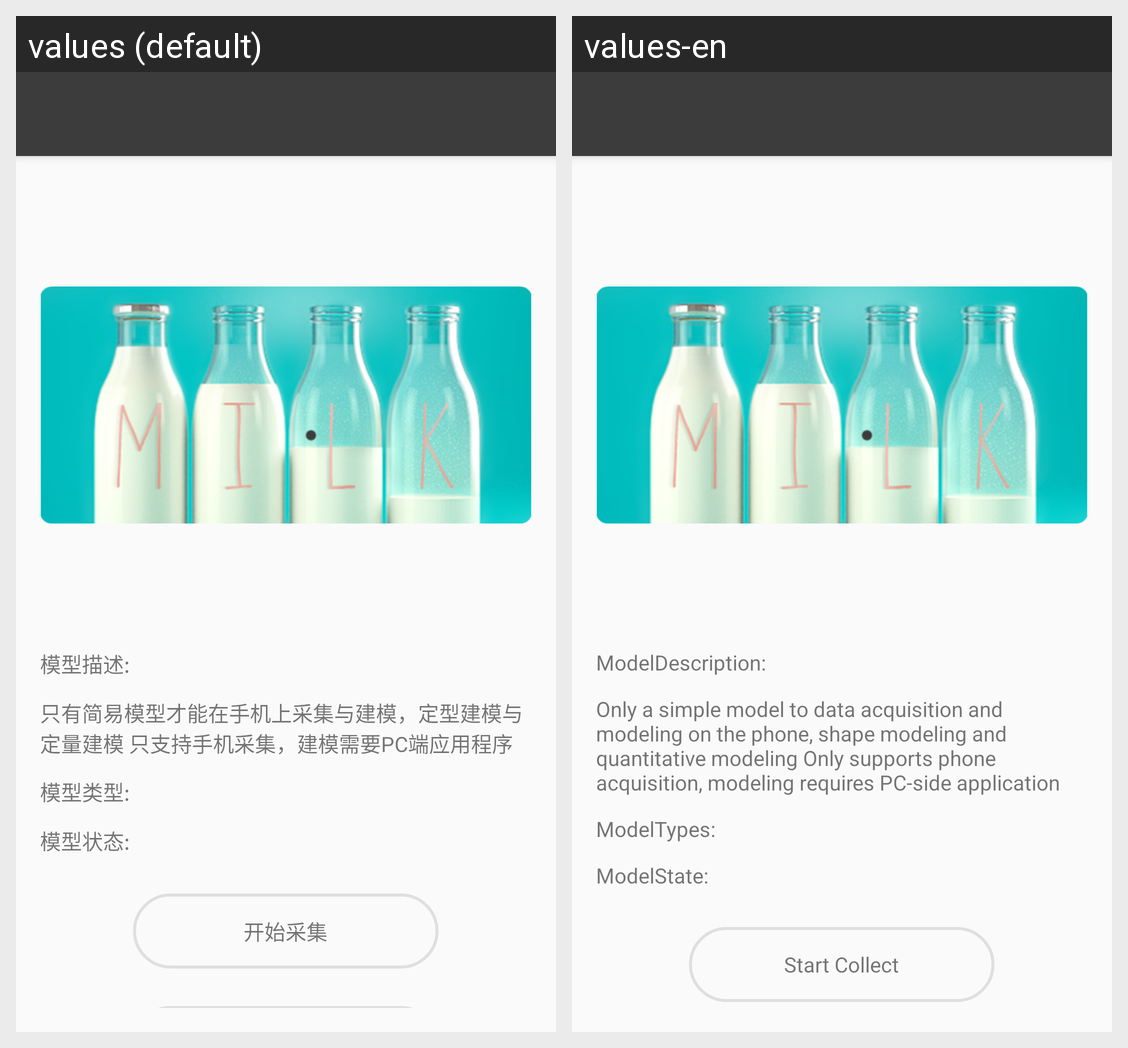

Translations of the strings shown on this Android screen, per locale in the grid:
Android screen res/layout/activity_model_item.xml rendered under 2 locales, left to right: values (default), values-en. Device: Nexus 5 (rendered at 1080×1920; each locale shown at half size, 540×960, under a caption strip naming it); theme AppTheme.NoActionBar.
Strings drawn on this screen, with the default value and each locale's value (text and hints the layout hard-codes, and strings that could not be matched under every locale, appear in the picture but are not listed):

model_description
  values: 模型描述:
  values-en: ModelDescription:

model_types_description
  values: 只有简易模型才能在手机上采集与建模，定型建模与定量建模 只支持手机采集，建模需要PC端应用程序
  values-en: Only a simple model to data acquisition and modeling on the phone, shape modeling and quantitative modeling Only supports phone acquisition, modeling requires PC-side application

model_types
  values: 模型类型:
  values-en: ModelTypes:

model_state
  values: 模型状态:
  values-en: ModelState:

model_start_collect
  values: 开始采集
  values-en: Start Collect
